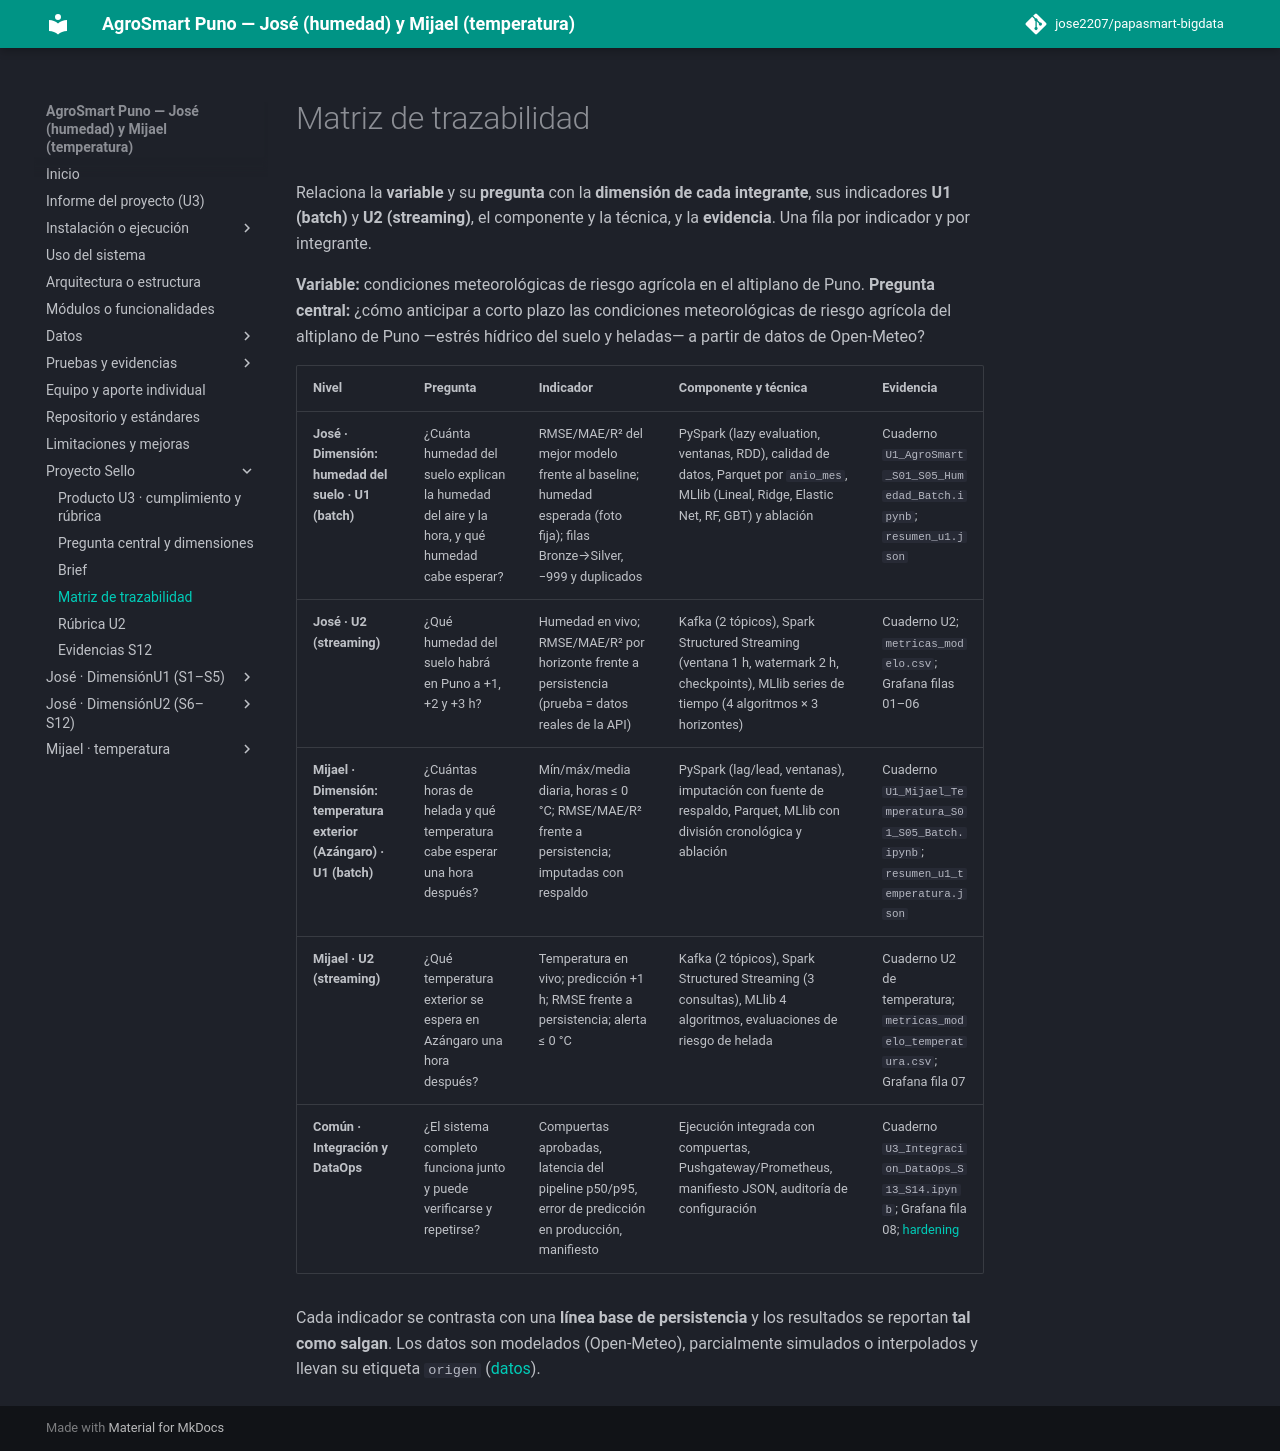

repository: jose2207/papasmart-bigdata · page: proyecto-sello/matriz-trazabilidad/index.html · generator: mkdocs

# Matriz de trazabilidad

Relaciona la **variable** y su **pregunta** con la **dimensión de cada integrante**, sus indicadores **U1 (batch)** y **U2 (streaming)**, el componente y la técnica, y la **evidencia**. Una fila por indicador y por integrante.

**Variable:** condiciones meteorológicas de riesgo agrícola en el altiplano de Puno.
**Pregunta central:** ¿cómo anticipar a corto plazo las condiciones meteorológicas de riesgo agrícola del altiplano de Puno —estrés hídrico del suelo y heladas— a partir de datos de Open-Meteo?

| Nivel | Pregunta | Indicador | Componente y técnica | Evidencia |
|---|---|---|---|---|
| **José · Dimensión: humedad del suelo · U1 (batch)** | ¿Cuánta humedad del suelo explican la humedad del aire y la hora, y qué humedad cabe esperar? | RMSE/MAE/R² del mejor modelo frente al baseline; humedad esperada (foto fija); filas Bronze→Silver, −999 y duplicados | PySpark (lazy evaluation, ventanas, RDD), calidad de datos, Parquet por `anio_mes`, MLlib (Lineal, Ridge, Elastic Net, RF, GBT) y ablación | Cuaderno `U1_AgroSmart_S01_S05_Humedad_Batch.ipynb`; `resumen_u1.json` |
| **José · U2 (streaming)** | ¿Qué humedad del suelo habrá en Puno a +1, +2 y +3 h? | Humedad en vivo; RMSE/MAE/R² por horizonte frente a persistencia (prueba = datos reales de la API) | Kafka (2 tópicos), Spark Structured Streaming (ventana 1 h, watermark 2 h, checkpoints), MLlib series de tiempo (4 algoritmos × 3 horizontes) | Cuaderno U2; `metricas_modelo.csv`; Grafana filas 01–06 |
| **Mijael · Dimensión: temperatura exterior (Azángaro) · U1 (batch)** | ¿Cuántas horas de helada y qué temperatura cabe esperar una hora después? | Mín/máx/media diaria, horas ≤ 0 °C; RMSE/MAE/R² frente a persistencia; imputadas con respaldo | PySpark (lag/lead, ventanas), imputación con fuente de respaldo, Parquet, MLlib con división cronológica y ablación | Cuaderno `U1_Mijael_Temperatura_S01_S05_Batch.ipynb`; `resumen_u1_temperatura.json` |
| **Mijael · U2 (streaming)** | ¿Qué temperatura exterior se espera en Azángaro una hora después? | Temperatura en vivo; predicción +1 h; RMSE frente a persistencia; alerta ≤ 0 °C | Kafka (2 tópicos), Spark Structured Streaming (3 consultas), MLlib 4 algoritmos, evaluaciones de riesgo de helada | Cuaderno U2 de temperatura; `metricas_modelo_temperatura.csv`; Grafana fila 07 |
| **Común · Integración y DataOps** | ¿El sistema completo funciona junto y puede verificarse y repetirse? | Compuertas aprobadas, latencia del pipeline p50/p95, error de predicción en producción, manifiesto | Ejecución integrada con compuertas, Pushgateway/Prometheus, manifiesto JSON, auditoría de configuración | Cuaderno `U3_Integracion_DataOps_S13_S14.ipynb`; Grafana fila 08; [hardening](../hardening.md) |

Cada indicador se contrasta con una **línea base de persistencia** y los resultados se reportan **tal como salgan**. Los datos son modelados (Open-Meteo), parcialmente simulados o interpolados y llevan su etiqueta `origen` ([datos](../datos.md)).
